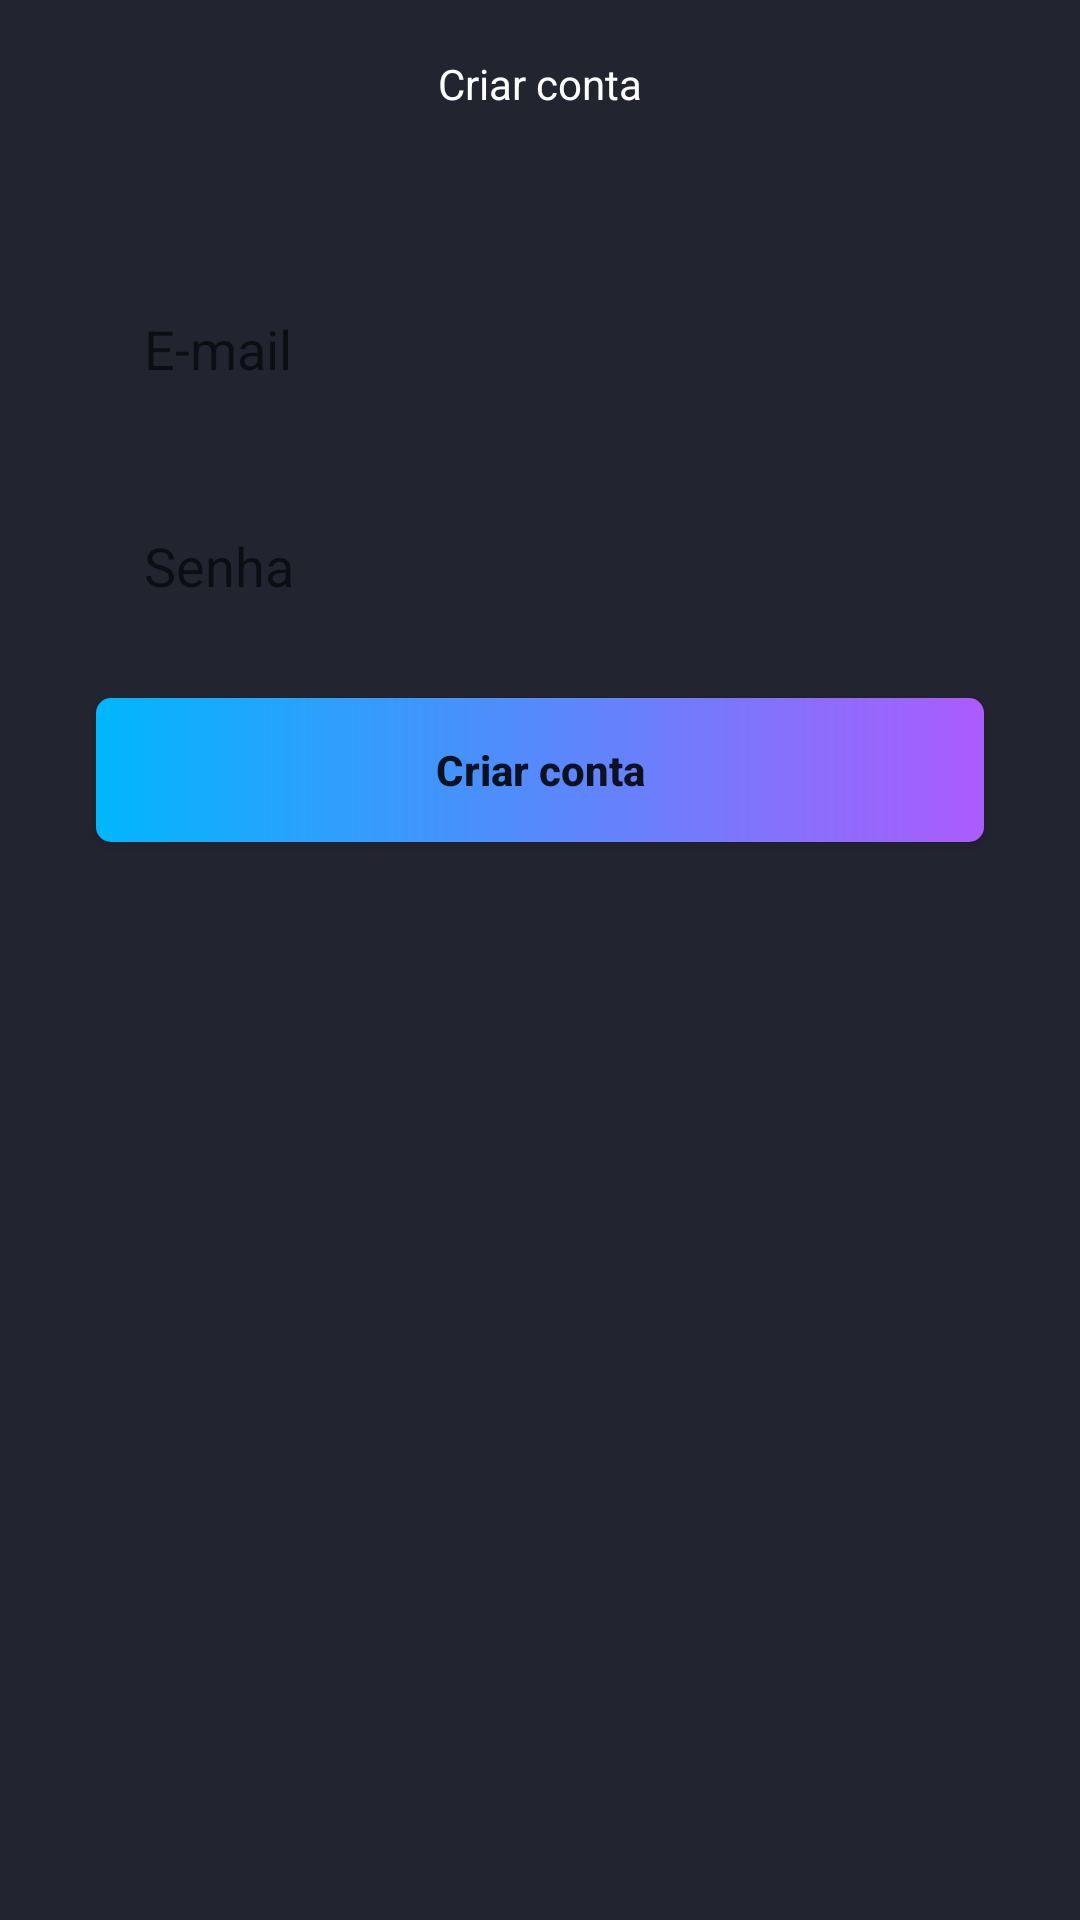

This screen was rendered from an Android layout file. Write that file and the resources it references.
<!-- AndroidManifest.xml: application theme Theme.AppAutenticação -->
<!-- res/layout/activity_cadastro.xml -->
<?xml version="1.0" encoding="utf-8"?>
<androidx.constraintlayout.widget.ConstraintLayout xmlns:android="http://schemas.android.com/apk/res/android"
    xmlns:app="http://schemas.android.com/apk/res-auto"
    xmlns:tools="http://schemas.android.com/tools"
    android:layout_width="match_parent"
    android:layout_height="match_parent"
    tools:context=".CadastroActivity">

    <androidx.appcompat.widget.Toolbar
        android:id="@+id/toolbar"
        android:layout_width="match_parent"
        android:layout_height="wrap_content"
        app:layout_constraintEnd_toEndOf="parent"
        app:layout_constraintStart_toStartOf="parent"
        app:layout_constraintTop_toTopOf="parent"
        app:navigationIcon="@drawable/ic_back">

        <TextView
            android:layout_width="wrap_content"
            android:layout_height="wrap_content"
            android:layout_gravity="center"
            android:text="Criar conta"
            android:textColor="@color/white" />

    </androidx.appcompat.widget.Toolbar>

    <EditText
        android:id="@+id/editEmail"
        android:layout_width="0dp"
        android:layout_height="wrap_content"
        android:layout_margin="32dp"
        android:background="@drawable/bg_edittext"
        android:ems="10"
        android:hint="E-mail"
        android:inputType="textEmailAddress"
        android:padding="16dp"
        app:layout_constraintEnd_toEndOf="parent"
        app:layout_constraintHorizontal_bias="0.0"
        app:layout_constraintStart_toStartOf="parent"
        app:layout_constraintTop_toBottomOf="@+id/toolbar" />

    <EditText
        android:id="@+id/editSenha"
        android:layout_width="match_parent"
        android:layout_height="wrap_content"
        android:layout_marginStart="32dp"
        android:layout_marginTop="16dp"
        android:layout_marginEnd="32dp"
        android:background="@drawable/bg_edittext"
        android:ems="10"
        android:hint="Senha"
        android:inputType="textPassword"
        android:padding="16dp"
        app:layout_constraintEnd_toEndOf="parent"
        app:layout_constraintStart_toStartOf="parent"
        app:layout_constraintTop_toBottomOf="@+id/editEmail" />

    <ProgressBar
        android:id="@+id/progressBar"
        style="?android:attr/progressBarStyle"
        android:layout_width="wrap_content"
        android:layout_height="wrap_content"
        android:layout_marginTop="16dp"
        android:indeterminateTint="@color/white"
        android:visibility="gone"
        app:layout_constraintEnd_toEndOf="parent"
        app:layout_constraintStart_toStartOf="parent"
        app:layout_constraintTop_toBottomOf="@+id/btnCriarConta"
        tools:visibility="visible" />

    <Button
        android:id="@+id/btnCriarConta"
        android:layout_width="match_parent"
        android:layout_height="wrap_content"
        android:layout_marginStart="32dp"
        android:layout_marginTop="16dp"
        android:layout_marginEnd="32dp"
        android:background="@drawable/bg_button"
        android:text="Criar conta"
        android:textAllCaps="false"
        android:textStyle="bold"
        app:backgroundTint="@null"
        app:layout_constraintEnd_toEndOf="parent"
        app:layout_constraintStart_toStartOf="parent"
        app:layout_constraintTop_toBottomOf="@+id/editSenha" />

</androidx.constraintlayout.widget.ConstraintLayout>
<!-- resources referenced by this layout -->
<resources>
  <!-- drawable bg_button (drawable) -->
  <?xml version="1.0" encoding="utf-8"?>
  <shape xmlns:android="http://schemas.android.com/apk/res/android"
      android:shape="rectangle">
  
      <corners android:radius="5dp"/>
      <gradient
          android:startColor="#00b7fc"
          android:endColor="#ac5cfc"/>
  
  </shape>
  <style name="Theme.AppAutenticação" parent="Theme.MaterialComponents.DayNight.NoActionBar">
          
          <item name="colorPrimary">@color/purple_500</item>
          <item name="colorPrimaryVariant">#222530</item>
          <item name="colorOnPrimary">@color/white</item>
          
          <item name="colorSecondary">#222530</item>
          <item name="colorSecondaryVariant">@color/teal_700</item>
          <item name="colorOnSecondary">@color/black</item>
  
          <item name="android:windowBackground">#222530</item>
  
          
          <item name="android:statusBarColor" tools:targetApi="l">?attr/colorPrimaryVariant</item>
          
      </style>
  <!-- not gathered from this repository: default colours our renderer supplied (Android Studio template values) -->
  <color name="purple_500">#FF6200EE</color>
  <color name="teal_700">#FF018786</color>
  <color name="black">#FF000000</color>
  <color name="white">#FFFFFFFF</color>
</resources>
